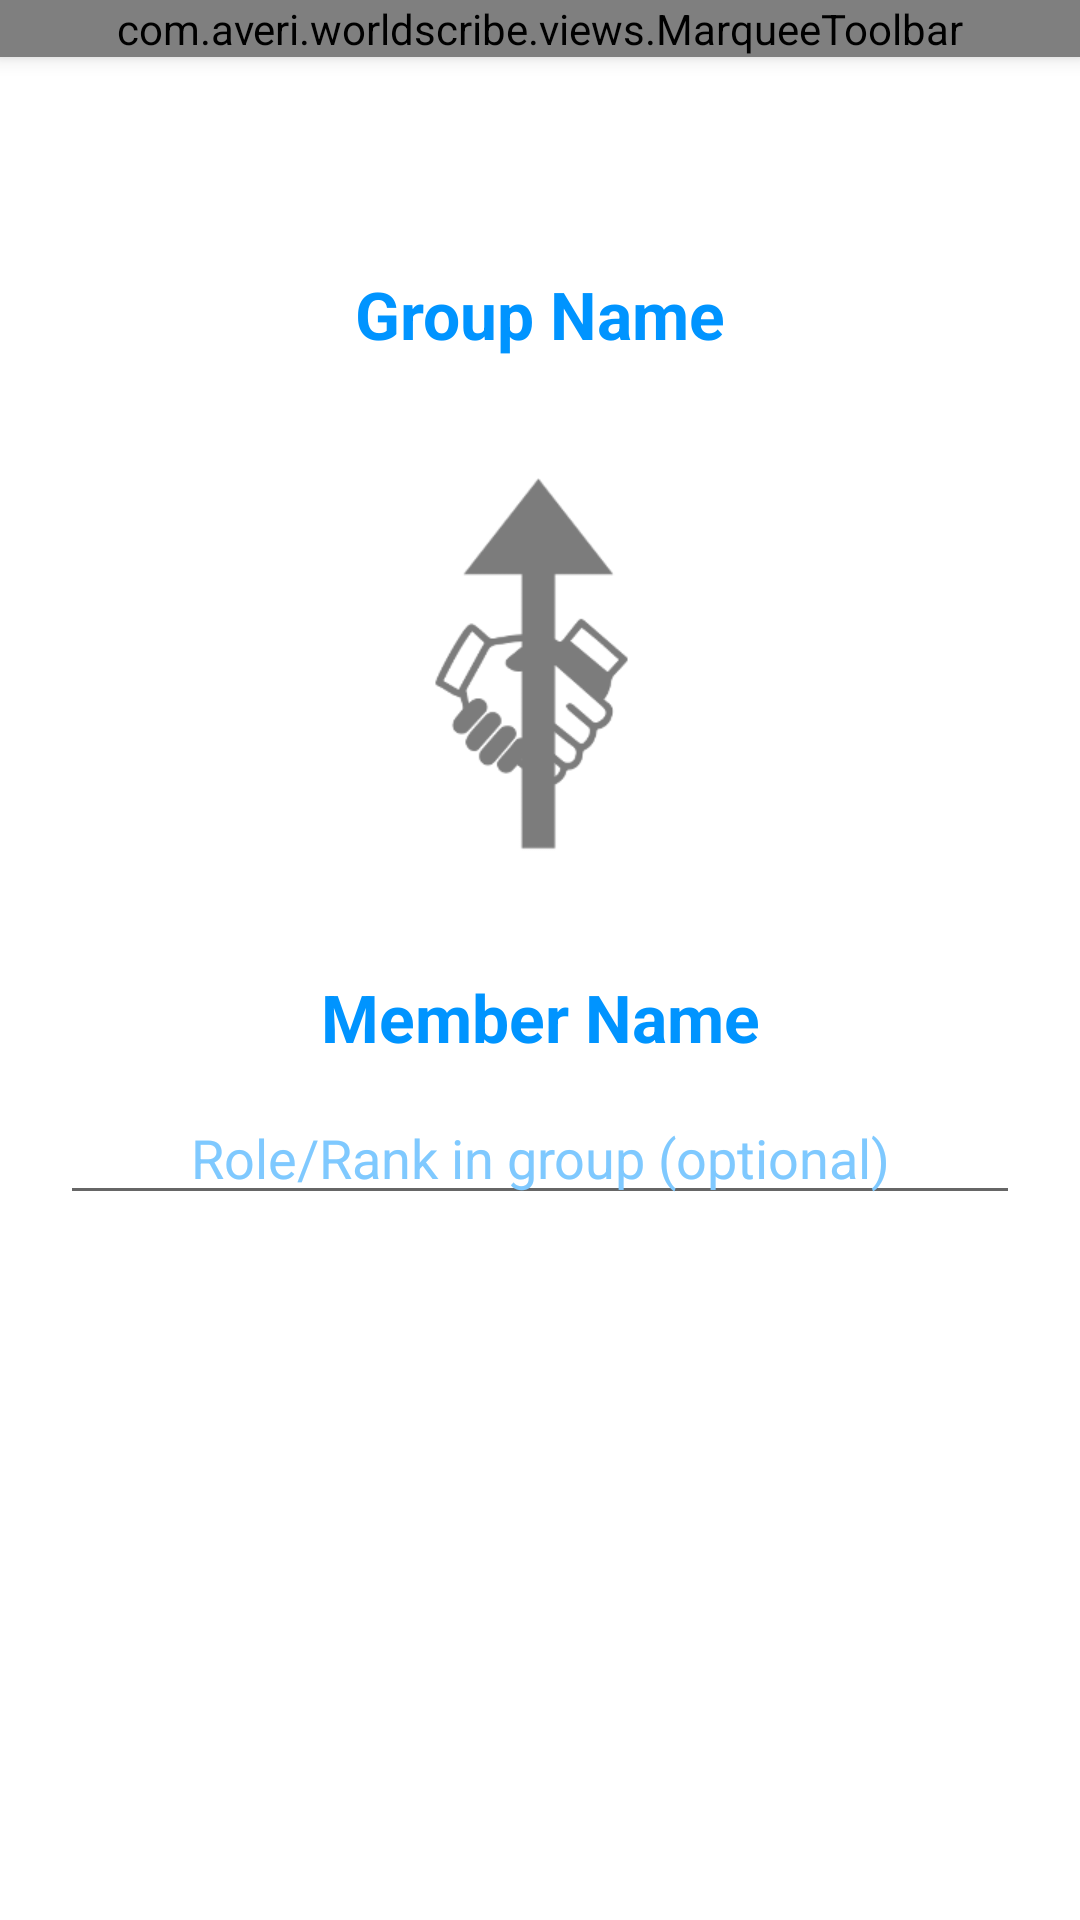

The Android layout XML behind this screen, and the referenced resources:
<!-- AndroidManifest.xml: application theme AppTheme -->
<!-- res/layout/activity_edit_membership.xml -->
<?xml version="1.0" encoding="utf-8"?>
<androidx.coordinatorlayout.widget.CoordinatorLayout
    android:id="@+id/coordinatorLayout"
    xmlns:android="http://schemas.android.com/apk/res/android"
    xmlns:tools="http://schemas.android.com/tools"
    xmlns:app="http://schemas.android.com/apk/res-auto"
    android:layout_width="match_parent"
    android:layout_height="match_parent"
    android:background="@android:color/white"
    android:descendantFocusability="beforeDescendants"
    android:focusableInTouchMode="true" >

    <com.google.android.material.appbar.AppBarLayout
        android:id="@+id/appBarLayout"
        android:layout_width="match_parent"
        android:layout_height="wrap_content">
        <com.averi.worldscribe.views.MarqueeToolbar
            android:id="@+id/my_toolbar"
            android:layout_width="match_parent"
            android:layout_height="wrap_content"
            android:background="?attr/colorPrimary"
            android:theme="@style/ThemeOverlay.AppCompat.ActionBar"
            app:popupTheme="@style/ThemeOverlay.AppCompat.Light"
            app:titleTextColor="@android:color/white"
            style="@style/AppTheme" />
    </com.google.android.material.appbar.AppBarLayout>

    <ScrollView
        android:layout_width="match_parent"
        android:layout_height="match_parent"
        android:layout_marginTop="@dimen/editLinkActivityTopMargin" >
        <LinearLayout
            android:orientation="vertical"
            android:layout_width="match_parent"
            android:layout_height="match_parent"
            tools:context=".activities.EditConnectionActivity"
            android:id="@+id/linearScreen"
            android:padding="@dimen/pagePadding"
            android:gravity="center">

            <TextView
                android:layout_width="fill_parent"
                android:layout_height="wrap_content"
                android:id="@+id/groupName"
                android:gravity="center"
                android:text="Group Name"
                android:textSize="@dimen/headerTextSize"
                android:textColor="?attr/colorPrimary"
                android:textStyle="bold" />

            <Space
                android:layout_width="wrap_content"
                android:layout_height="@dimen/headerSpacing" />

            <ImageView
                android:layout_width="match_parent"
                android:layout_height="wrap_content"
                android:id="@+id/membershipArrow"
                android:scaleType="centerInside"
                android:src="@drawable/membership_arrow"
                android:contentDescription="@string/connectionArrowsDescription" />

            <Space
                android:layout_width="wrap_content"
                android:layout_height="@dimen/headerSpacing" />

            <TextView
                android:layout_width="fill_parent"
                android:layout_height="wrap_content"
                android:id="@+id/memberName"
                android:gravity="center"
                android:text="Member Name"
                android:textSize="@dimen/headerTextSize"
                android:textColor="?attr/colorPrimary"
                android:textStyle="bold" />

            <Space
                android:layout_width="wrap_content"
                android:layout_height="@dimen/verticalSpacing" />

            <EditText
                android:layout_width="fill_parent"
                android:layout_height="wrap_content"
                android:id="@+id/memberRoleField"
                android:textColor="?attr/colorPrimary"
                android:gravity="center"
                android:hint="@string/memberRoleHint"
                android:textColorHint="?attr/colorPrimaryDark"
                android:textSize="@dimen/standardTextSize" />

        </LinearLayout>
    </ScrollView>

    <LinearLayout
        android:id="@+id/linearLoadingEditMembership"
        android:layout_width="match_parent"
        android:layout_height="match_parent"
        android:gravity="center"
        android:orientation="vertical"
        android:visibility="gone">

        <ProgressBar
            android:id="@+id/savingMembershipProgressCircle"
            style="?android:attr/progressBarStyle"
            android:layout_width="match_parent"
            android:layout_height="wrap_content"
            android:maxWidth="@dimen/progressCircleSize"
            android:maxHeight="@dimen/progressCircleSize"
            android:minWidth="@dimen/progressCircleSize"
            android:minHeight="@dimen/progressCircleSize" />
    </LinearLayout>


</androidx.coordinatorlayout.widget.CoordinatorLayout>
<!-- resources referenced by this layout -->
<resources>
  <dimen name="editLinkActivityTopMargin">70dp</dimen>
  <dimen name="headerSpacing">40dp</dimen>
  <dimen name="headerTextSize">22sp</dimen>
  <dimen name="pagePadding">20dp</dimen>
  <dimen name="progressCircleSize">100dp</dimen>
  <dimen name="standardTextSize">18sp</dimen>
  <dimen name="verticalSpacing">10dp</dimen>
  <!-- drawable membership_arrow: png bitmap (drawable-hdpi, 3622 bytes) -->
  <string name="connectionArrowsDescription">Arrows representing a Connection</string>
  <string name="memberRoleHint">Role/Rank in group (optional)</string>
  <style name="AppTheme" parent="Theme.AppCompat.Light.NoActionBar">
          
          <item name="android:name">Sky Blue</item>
          <item name="android:actionOverflowButtonStyle">@style/OverflowStyle</item>
          <item name="colorPrimary">@color/averiBlue</item>
          <item name="colorPrimaryDark">@color/averiBlueHighlight</item>
          <item name="colorAccent">@color/averiBlue</item>
          <item name="actionMenuTextColor">@android:color/white</item>
          <item name="buttonColorSelector">@drawable/button_selector_blue</item>
          <item name="articleLinkColorSelector">@drawable/article_link_selector_blue</item>
          <item name="themedBorder">@drawable/border_blue</item>
      </style>
  <style name="OverflowStyle" parent="@style/Widget.AppCompat.Light.ActionButton.Overflow">
          <item name="android:src">@drawable/overflow_button</item>
      </style>
  <color name="averiBlue">#0094ff</color>
  <color name="averiBlueHighlight">#7fc9ff</color>
  <!-- drawable button_selector_blue (drawable) -->
  <?xml version="1.0" encoding="utf-8"?>
  <selector xmlns:android="http://schemas.android.com/apk/res/android">
      <item android:drawable="@android:color/darker_gray" android:state_enabled="false" />
      <item android:drawable="@color/averiBlueHighlight" android:state_pressed="true" />
      <item android:drawable="@color/averiBlue" android:state_pressed="false" />
  </selector>
  <!-- drawable article_link_selector_blue (drawable) -->
  <?xml version="1.0" encoding="utf-8"?>
  <selector xmlns:android="http://schemas.android.com/apk/res/android">
      <item android:drawable="@android:color/darker_gray" android:state_enabled="false" />
      <item android:drawable="@color/averiBlueHighlight" android:state_pressed="true" />
      <item android:drawable="@android:color/transparent" android:state_pressed="false" />
  </selector>
  <!-- drawable border_blue (drawable) -->
  <?xml version="1.0" encoding="UTF-8"?>
  <shape xmlns:android="http://schemas.android.com/apk/res/android">
      <stroke android:width="@dimen/borderWidth" android:color="@color/averiBlue" />
      <padding android:left="1dp" android:top="1dp" android:right="1dp"
          android:bottom="1dp" />
  </shape>
  <!-- drawable overflow_button: png bitmap (drawable-hdpi, 449 bytes) -->
  <dimen name="borderWidth">3dp</dimen>
</resources>
